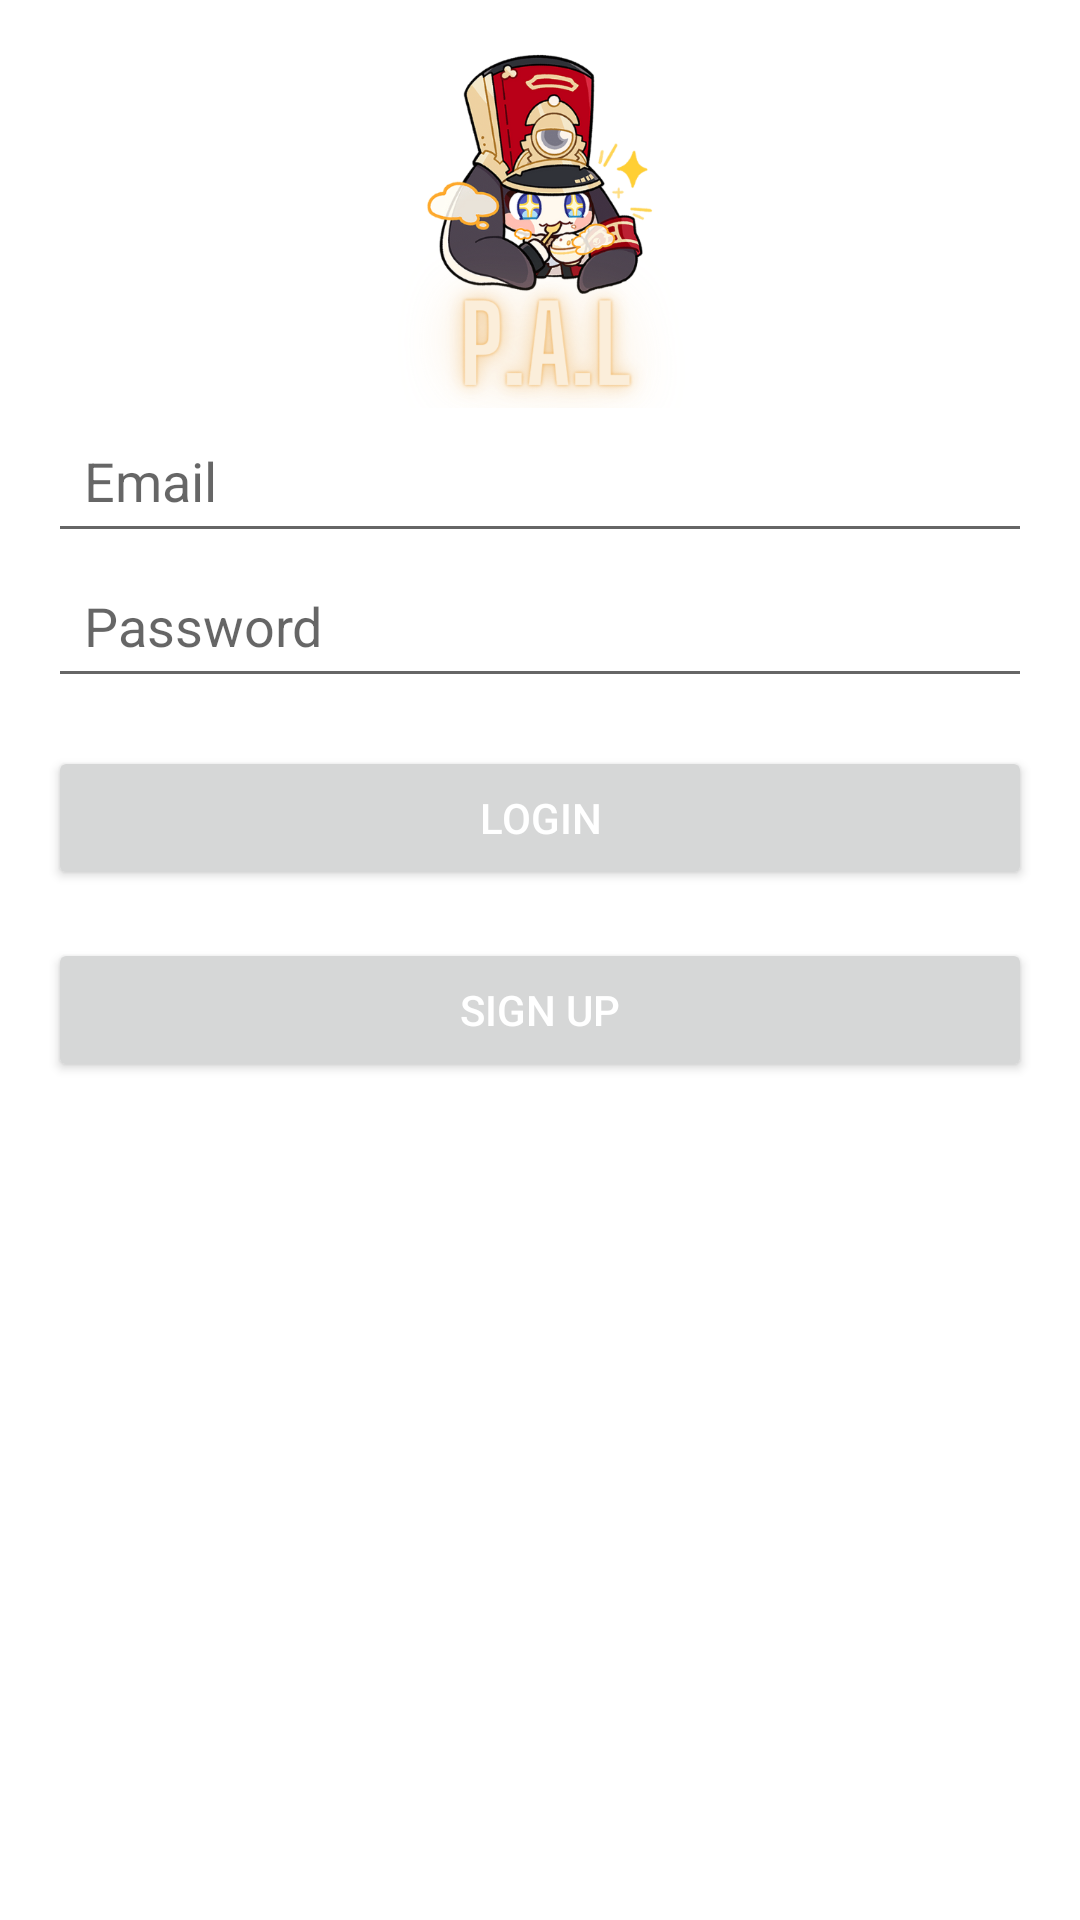

This screen was rendered from an Android layout file. Write that file and the resources it references.
<!-- AndroidManifest.xml: application theme Theme.Yanisenzoprojetapi -->
<!-- res/layout/login_activity.xml -->
<androidx.constraintlayout.widget.ConstraintLayout
    xmlns:android="http://schemas.android.com/apk/res/android"
    xmlns:app="http://schemas.android.com/apk/res-auto"
    android:layout_width="match_parent"
    android:layout_height="match_parent"
    android:padding="16dp"
    android:background="@color/white">

    <ImageView
        android:id="@+id/logoLogin"
        android:layout_width="120dp"
        android:layout_height="120dp"
        android:src="@drawable/ic_icon_nobg"
        app:layout_constraintTop_toTopOf="parent"
        app:layout_constraintStart_toStartOf="parent"
        app:layout_constraintEnd_toEndOf="parent"
        android:layout_marginBottom="24dp"
        app:layout_constraintBottom_toTopOf="@+id/emailPasswordContainer" />

    <LinearLayout
        android:id="@+id/emailPasswordContainer"
        android:layout_width="0dp"
        android:layout_height="wrap_content"
        android:orientation="vertical"
        app:layout_constraintTop_toBottomOf="@id/logoLogin"
        app:layout_constraintStart_toStartOf="parent"
        app:layout_constraintEnd_toEndOf="parent"
        android:layout_marginBottom="24dp">

        <EditText
            android:id="@+id/emailLogin"
            android:layout_width="match_parent"
            android:layout_height="wrap_content"
            android:hint="Email"
            android:inputType="textEmailAddress"
            android:padding="12dp"
            android:imeOptions="actionNext"/>

        <EditText
            android:id="@+id/passwordLogin"
            android:layout_width="match_parent"
            android:layout_height="wrap_content"
            android:hint="Password"
            android:inputType="textPassword"
            android:padding="12dp"
            android:imeOptions="actionDone"/>

        <Button
            android:id="@+id/loginButton"
            android:layout_width="match_parent"
            android:layout_height="wrap_content"
            android:text="Login"
            android:textColor="@color/white"
            android:layout_marginTop="16dp"/>
        <Button
            android:id="@+id/signupLoginButton"
            android:layout_width="match_parent"
            android:layout_height="wrap_content"
            android:text="Sign Up"
            android:textColor="@color/white"
            android:layout_marginTop="16dp"/>
    </LinearLayout>



</androidx.constraintlayout.widget.ConstraintLayout>
<!-- resources referenced by this layout -->
<resources>
  <color name="white">#FFFFFFFF</color>
  <!-- drawable ic_icon_nobg: png bitmap (drawable, 209738 bytes) -->
  <style name="Theme.Yanisenzoprojetapi" parent="Theme.MaterialComponents.DayNight.DarkActionBar">
          
          <item name="colorPrimary">@color/purple_500</item>
          <item name="colorPrimaryVariant">@color/purple_700</item>
          <item name="colorOnPrimary">@color/white</item>
          
          <item name="colorSecondary">@color/teal_200</item>
          <item name="colorSecondaryVariant">@color/teal_700</item>
          <item name="colorOnSecondary">@color/black</item>
          
          <item name="android:statusBarColor">?attr/colorPrimaryVariant</item>
          
      </style>
  <color name="purple_500">#FF6200EE</color>
  <color name="purple_700">#FF3700B3</color>
  <color name="teal_200">#FF03DAC5</color>
  <color name="teal_700">#FF018786</color>
  <color name="black">#FF000000</color>
</resources>
